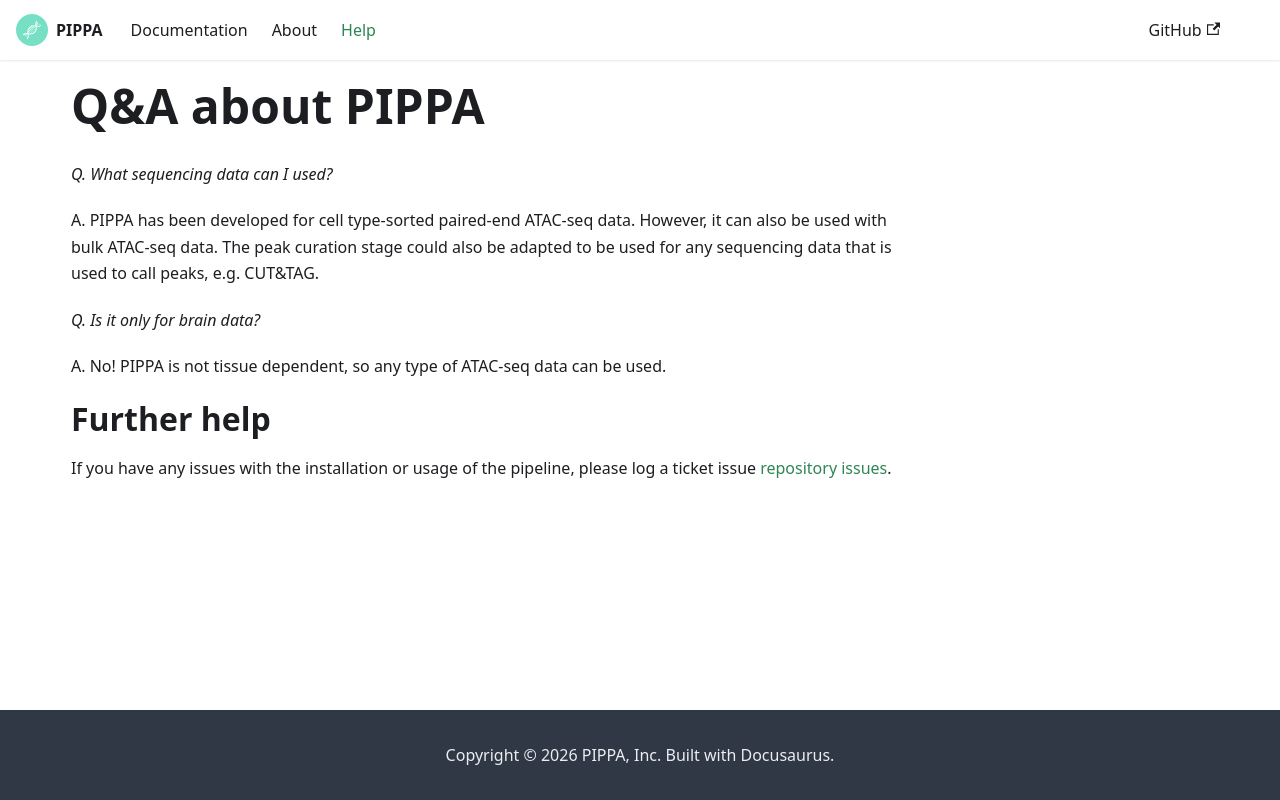

repository: marinafloresp/PIPPA-documentation · page: extra-pages/help.html · generator: docusaurus

# Q&A about PIPPA

_Q. What sequencing data can I used?_

A. PIPPA has been developed for cell type-sorted paired-end ATAC-seq data. However, it can also be used with bulk ATAC-seq data. The peak curation stage could also be adapted to be used for any sequencing data that is used to call peaks, e.g. CUT&TAG.

_Q. Is it only for brain data?_

A. No! PIPPA is not tissue dependent, so any type of ATAC-seq data can be used.

# Further help

If you have any issues with the installation or usage of the pipeline, please log a ticket issue [repository issues](https://github.com/ejh243/BrainFANS/issues).
